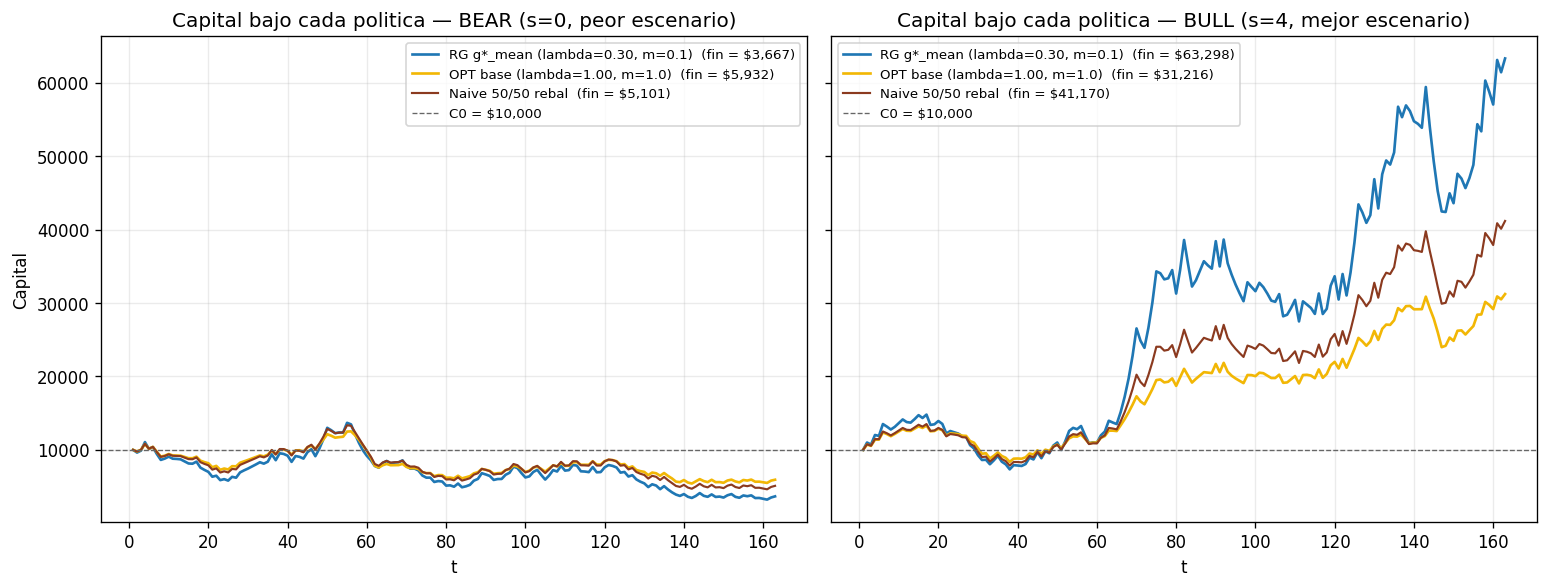

The table this chart was drawn from, first rows:
scenario, t, RG, OPT, Naive
0, 1, 10000, 10000, 10000
0, 2, 9629, 9781, 9769
0, 3, 9900, 10019, 10011
0, 4, 11060, 10787, 10824
0, 5, 10127, 10149, 10152
0, 6, 10380, 10409, 10412
0, 7, 9434, 9726, 9697
0, 8, 8633, 9091, 9042
0, 9, 8811, 9208, 9166
0, 10, 9076, 9437, 9399
0, 11, 8797, 9243, 9195
0, 12, 8767, 9226, 9176
0, 13, 8711, 9206, 9150
0, 14, 8433, 9039, 8947
0, 15, 8149, 8869, 8740
0, 16, 8114, 8862, 8724
0, 17, 8395, 9075, 8961
0, 18, 7580, 8532, 8327
0, 19, 7274, 8333, 8091
0, 20, 7004, 8181, 7899
0, 21, 6342, 7634, 7308
0, 22, 6479, 7818, 7478
0, 23, 5877, 7282, 6913
0, 24, 6013, 7459, 7078
0, 25, 5813, 7330, 6922
0, 26, 6328, 7779, 7403
0, 27, 6209, 7758, 7346
0, 28, 6928, 8246, 7948
0, 29, 7207, 8431, 8178
0, 30, 7453, 8625, 8399
0, 31, 7726, 8826, 8635
0, 32, 8014, 9032, 8880
0, 33, 8313, 9243, 9133
0, 34, 8122, 9119, 8978
0, 35, 8388, 9341, 9224
0, 36, 9399, 9909, 9992
0, 37, 8592, 9423, 9362
0, 38, 9538, 10011, 10114
0, 39, 9446, 10058, 10107
0, 40, 9209, 9868, 9892
0, 41, 8365, 9362, 9234
0, 42, 9162, 9921, 9911
0, 43, 9050, 9951, 9883
0, 44, 8811, 9756, 9664
0, 45, 9678, 10351, 10391
0, 46, 10091, 10575, 10700
0, 47, 9139, 10121, 10028
0, 48, 10156, 10749, 10839
0, 49, 11431, 11394, 11761
0, 50, 13002, 12132, 12849
0, 51, 12675, 11923, 12589
0, 52, 12274, 11660, 12264
0, 53, 12369, 11732, 12348
0, 54, 12345, 11785, 12373
0, 55, 13683, 12489, 13343
0, 56, 13474, 12520, 13284
0, 57, 12145, 11994, 12436
0, 58, 10950, 11379, 11572
0, 59, 9937, 10647, 10702
0, 60, 9181, 9840, 9890
... 266 more rows
